Dataset: data (GitHub, jonxjonx/LED_Panel_Classification). Classes: black, blue, green, red.

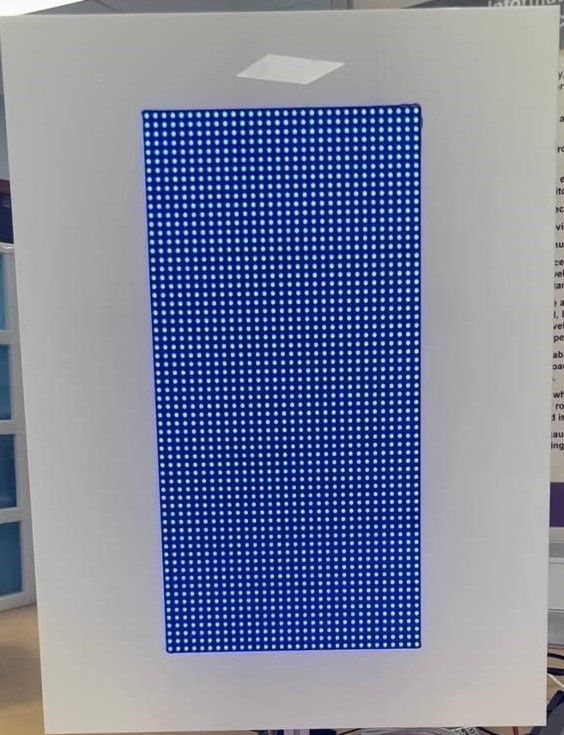
Label: blue

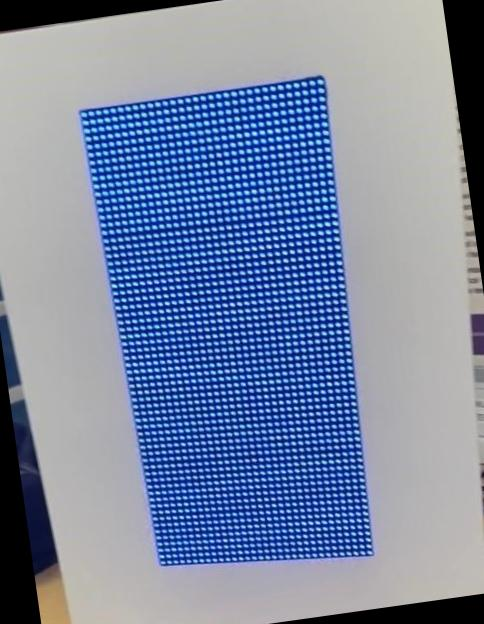
Label: blue

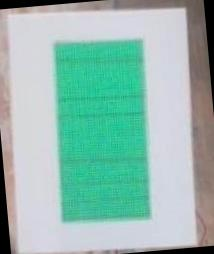
Label: green

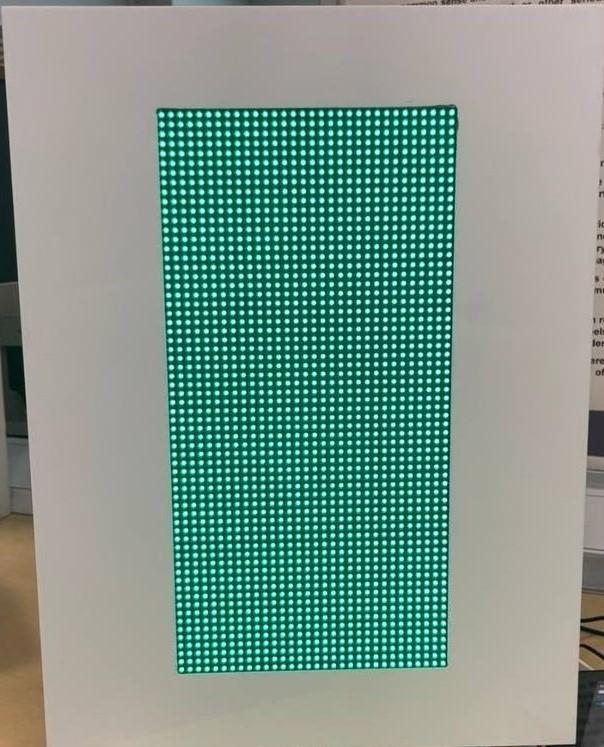
Label: green

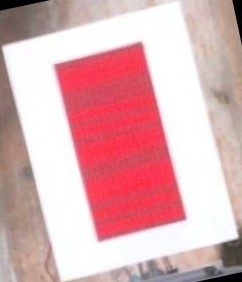
Label: red

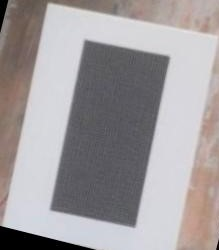
Label: black
